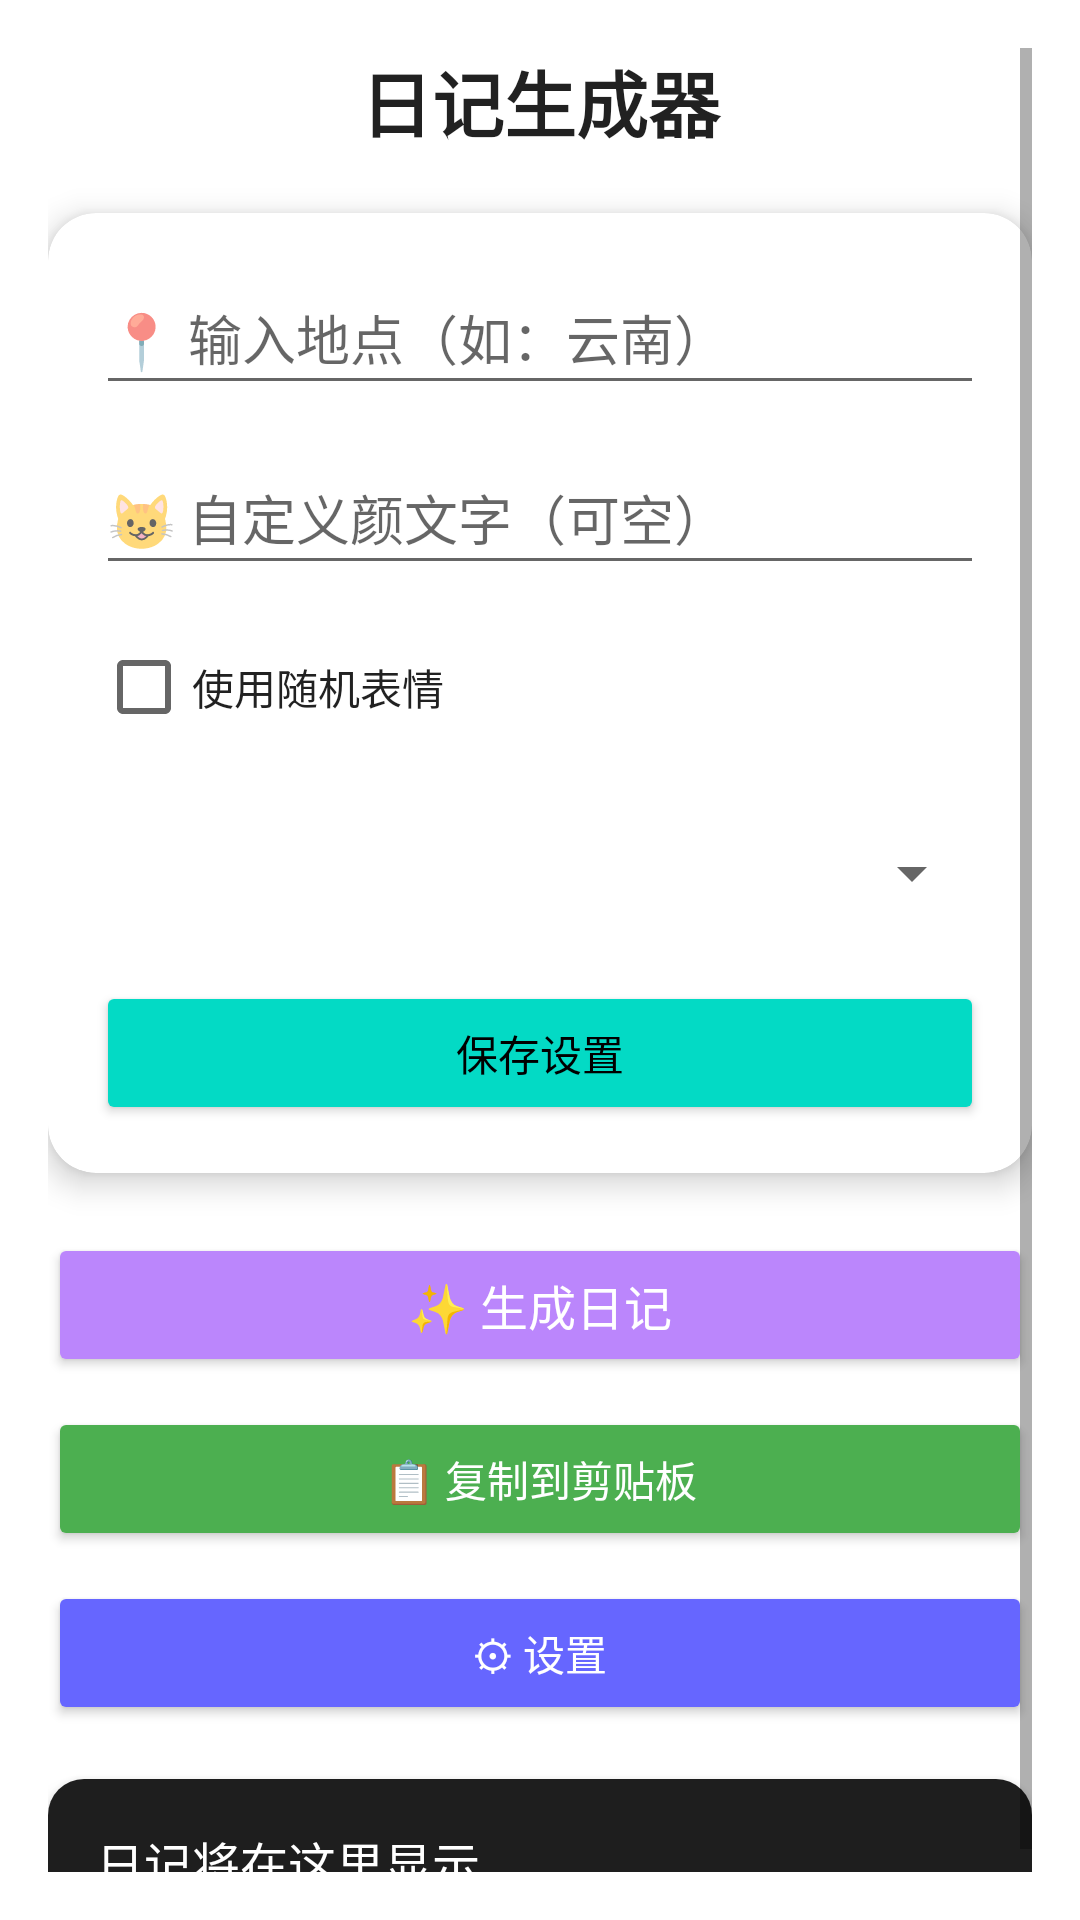

Android layout source for this screen:
<!-- AndroidManifest.xml: application theme Theme.MoodDiary -->
<!-- res/layout/activity_main.xml -->
<?xml version="1.0" encoding="utf-8"?>
<ScrollView xmlns:android="http://schemas.android.com/apk/res/android"
    xmlns:app="http://schemas.android.com/apk/res-auto"
    android:layout_width="match_parent"
    android:layout_height="match_parent"
    android:background="?android:colorBackground"
    android:padding="16dp">

    <LinearLayout
        android:orientation="vertical"
        android:layout_width="match_parent"
        android:layout_height="wrap_content">

        
        <TextView
            android:id="@+id/mainTitle"
            android:text="@string/title_main"
            android:textSize="24sp"
            android:textStyle="bold"
            android:textColor="?android:textColorPrimary"
            android:gravity="center"
            android:layout_width="match_parent"
            android:layout_height="wrap_content"
            android:layout_marginBottom="20dp" />

        
        <androidx.cardview.widget.CardView
            android:layout_width="match_parent"
            android:layout_height="wrap_content"
            android:layout_marginBottom="20dp"
            app:cardCornerRadius="16dp"
            app:cardElevation="6dp">

            <LinearLayout
                android:orientation="vertical"
                android:padding="16dp"
                android:layout_width="match_parent"
                android:layout_height="wrap_content">

                
                <EditText
                    android:id="@+id/etLocation"
                    android:hint="@string/hint_location"
                    android:inputType="text"
                    android:textColor="?android:textColorPrimary"
                    android:backgroundTint="?colorControlNormal"
                    android:minHeight="48dp"
                    android:layout_width="match_parent"
                    android:layout_height="wrap_content" />

                
                <EditText
                    android:id="@+id/etFace"
                    android:hint="@string/hint_face"
                    android:inputType="text"
                    android:textColor="?android:textColorPrimary"
                    android:backgroundTint="?colorControlNormal"
                    android:minHeight="48dp"
                    android:layout_marginTop="12dp"
                    android:layout_width="match_parent"
                    android:layout_height="wrap_content" />

                
                <CheckBox
                    android:id="@+id/cbRandomFace"
                    android:text="@string/use_random_face"
                    android:textColor="?android:textColorPrimary"
                    android:layout_marginTop="10dp"
                    android:layout_width="wrap_content"
                    android:layout_height="wrap_content" />

                
                <Spinner
                    android:id="@+id/spMoodSelect"
                    android:layout_marginTop="14dp"
                    android:minHeight="48dp"
                    android:popupBackground="?colorPrimary"
                    android:layout_width="match_parent"
                    android:layout_height="wrap_content" />

                
                <Button
                    android:id="@+id/btnSave"
                    android:text="@string/btn_save"
                    android:backgroundTint="@color/teal_200"
                    android:textColor="@color/black"
                    android:layout_marginTop="12dp"
                    android:layout_width="match_parent"
                    android:layout_height="wrap_content" />
            </LinearLayout>
        </androidx.cardview.widget.CardView>

        
        <Button
            android:id="@+id/btnGenerate"
            android:text="@string/btn_generate"
            android:backgroundTint="@color/purple_200"
            android:textColor="@color/white"
            android:textSize="16sp"
            android:layout_marginBottom="10dp"
            android:layout_width="match_parent"
            android:layout_height="wrap_content" />

        
        <Button
            android:id="@+id/btnCopy"
            android:text="@string/btn_copy"
            android:backgroundTint="@color/green"
            android:textColor="@color/white"
            android:layout_marginBottom="10dp"
            android:layout_width="match_parent"
            android:layout_height="wrap_content" />

        
        <Button
            android:id="@+id/btnSettings"
            android:text="@string/btn_settings"
            android:backgroundTint="@color/blue"
            android:textColor="@color/white"
            android:layout_marginBottom="10dp"
            android:layout_width="match_parent"
            android:layout_height="wrap_content" />

        
        <androidx.cardview.widget.CardView
            android:id="@+id/resultCard"
            android:layout_width="match_parent"
            android:layout_height="wrap_content"
            android:layout_marginTop="8dp"
            android:visibility="visible"
            app:cardCornerRadius="12dp"
            app:cardElevation="4dp">

            <TextView
                android:id="@+id/tvResult"
                android:text="@string/placeholder_result"
                android:textColor="@color/white"
                android:textSize="16sp"
                android:padding="16dp"
                android:background="#1E1E1E"
                android:layout_width="match_parent"
                android:layout_height="wrap_content" />
        </androidx.cardview.widget.CardView>

    </LinearLayout>
</ScrollView>
<!-- resources referenced by this layout -->
<resources>
  <color name="black">#000000</color>
  <color name="blue">#6666FF</color>
  <color name="green">#4CAF50</color>
  <color name="purple_200">#BB86FC</color>
  <color name="teal_200">#03DAC5</color>
  <color name="white">#FFFFFF</color>
  <string name="btn_copy">📋 复制到剪贴板</string>
  <string name="btn_generate">✨ 生成日记</string>
  <string name="btn_save">保存设置</string>
  <string name="btn_settings">⚙ 设置</string>
  <string name="hint_face">😺 自定义颜文字（可空）</string>
  <string name="hint_location">📍 输入地点（如：云南）</string>
  <string name="placeholder_result">日记将在这里显示…</string>
  <string name="title_main">日记生成器</string>
  <string name="use_random_face">使用随机表情</string>
  <style name="Theme.MoodDiary" parent="Theme.MaterialComponents.DayNight.DarkActionBar">
  
          
          <item name="android:colorBackground">#FFFFFF</item> 
          <item name="android:textColor">#000000</item>       
  
          
          <item name="colorPrimary">#6200EE</item>            
          <item name="colorPrimaryVariant">#3700B3</item>     
          <item name="colorOnPrimary">#FFFFFF</item>          
  
          
          <item name="android:statusBarColor" tools:targetApi="l">#6200EE</item>
          <item name="android:navigationBarColor" tools:targetApi="l">#6200EE</item>
  
      </style>
</resources>
